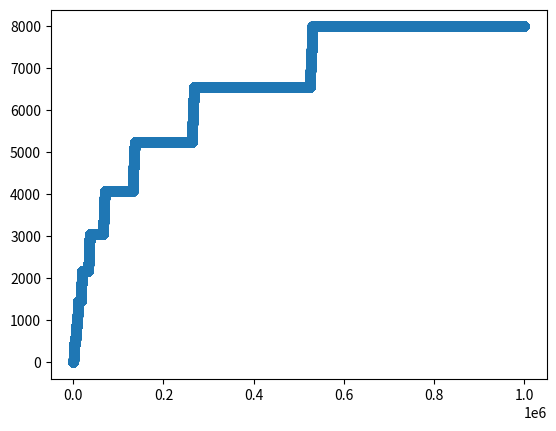

Write Python code to recreate this figure.
import numpy as np
import random
import math
import heapq
from matplotlib import pyplot as plt

class CascadingBandit:
    def __init__(self, num_arms, num_positions, num_players):
        """
        Initialize the cascading bandit environment.

        :param num_arms: Total number of arms (items) available.
        :param probabilities: List of click probabilities for each arm.
        :param num_positions: Number of positions to recommend.
        """
        assert num_positions <= num_arms, "Number of positions cannot exceed number of arms."

        self.num_arms = num_arms
        self.probabilities = []
        for i in range(num_arms):
            self.probabilities.append(random.uniform(0, 1))
        self.num_positions = num_positions
        self.empirical_means = np.zeros(num_arms)
        self.reset()

    def reset(self):
        """Reset the environment (e.g., for a new simulation run)."""
        self.history = []  # Stores history of arm selections and clicks

    def recommend(self, selected_arms):
        """
        Simulate a recommendation to the user.

        :param selected_arms: List of indices of arms to recommend (length should match num_positions).
        :return: Clicks vector (1 if clicked, 0 otherwise) for each position.
        """
        assert len(selected_arms) == self.num_positions, "Number of selected arms must match num_positions."

        isClick = False

        for i, arm in enumerate(selected_arms):
            if np.random.rand() < self.probabilities[i]:  # Simulate click
                click = i
                isClick = True
                break  # Stop after the first click (cascading model)

        if isClick == False:
            click = self.num_positions

        self.history.append((selected_arms, click))
        return click

def optimize(click_probabilities, num_positions):
    click_probabilities.sort(reverse = True)
    # top_positions = click_probabilities[:num_positions]
    # for arm in range(num_positions, len(click_probabilities)):
    #     for i, top_arm in enumerate(top_positions):
    #         if arm > top_arm:
    #             top_positions[i] = arm
    #             break
    
    return calc_score(list(range(num_positions)), click_probabilities, num_positions)

def calc_score(positions, click_probabilities, num_positions):
    prob = 1
    for arm in positions:
        arm = int(arm)
        prob = prob * (1 - click_probabilities[arm])
    prob = 1 - prob
    return  prob

def convert_to_int(arm, M, L):
    result = 0
    for index, a in enumerate(arm):
        result += a * (L ** (M - index - 1))
    return result
    
def convert_to_arm(num, M, L):
    result = []
    while(len(result) < M):
        result.insert(0, num % L)
        num = num // L
    return result

def k_largest_indices(lst, k):
    return [i for _, i in heapq.nlargest(k, enumerate(lst), key = lambda x: x[1])]

# Example Simulation
def simulate_cascading_bandit(total_rounds):
    explore_phase = True
    num_players = 4
    num_positions = 3
    indiv_arms = 5
    num_arms = indiv_arms ** num_players
    players = [CascadingBandit(num_arms, num_positions, num_players) for i in range(num_players)]
    click_probabilities = []
    for i in range(num_arms):
        click_probabilities.append(random.uniform(0, 1))
    optimal_score = optimize(click_probabilities, num_positions)
    current_regret = 0
    regret = []
    score = 0
    observations = np.zeros(num_arms)
    desired_set = list(range(num_arms))
    current_order = np.arange(num_positions)
    
    # click_probabilities = []
    # for i in range(num_players):
    #     for i in range(num_arms):
    #         click_probabilities.append(random.uniform(0, 1))
    #     print(str(num_arms), str(len(click_probabilities)))
    #     bandit = CascadingBandit(num_arms = num_arms, probabilities = click_probabilities, num_positions = num_positions)
    #     click_probabilities.clear()
    #     print("Print ", *click_probabilities)
    #     players.append(bandit)
    
    # for i in range(len(click_probabilities)):
    #     print(click_probabilities[i])
      # Number of items to recommend at a time

    # Initialize environment
    # bandit = CascadingBandit(num_arms = num_arms, probabilities = click_probabilities, num_positions = num_positions)

    # UCB Intervals Algorithm Problem B Parameters to Update
    # empirical_means = np.zeros(num_arms)
    # observations = np.zeros(num_arms)
    # UCB = np.zeros(num_arms)
    # LCB = np.zeros(num_arms)

    # # for regret
    # optimal_score = optimize(click_probabilities, num_positions)
    # current_regret = 0
    # regret = []
    # score = 0

    phase = 1
    t = 1
    while(True):
        # Explore phase
        for j in range(num_arms * phase):
            current_order = (current_order + 1) % (len(desired_set))
            recommendations = [desired_set[i] for i in current_order]       # fix later

            score = calc_score(recommendations, click_probabilities, num_positions)
            current_regret += optimal_score - score
            regret.append(current_regret)
            
            click = [players[p].recommend(recommendations) for p in range(num_players)]

            for p in range(num_players):
                for i, arm in enumerate(recommendations[:click[p] + 1]):
                    if i == click[p]:
                        inc = 1
                    else:
                        inc = 0
                    players[p].empirical_means[arm] = (players[p].empirical_means[arm] * observations[arm] + inc) / (observations[arm] + 1)
                observations[arm] += (1 / num_players)
            t += 1
            if(t > T):
                break
        if(t > T):
            break
        
        arms_p_indiv = [[] for p in range(num_players)]
        for p in range(num_players):
            arms_p = (k_largest_indices(players[p].empirical_means, num_positions))
            for a in arms_p:
                arms_p_indiv[p].append(convert_to_arm(a, num_players, indiv_arms)[p])
        
        arms = []
        for n in range(num_positions):
            arms.append([arms_p_indiv[p][n] for p in range(num_players)])

        recommendations = [convert_to_int(arms[n], num_players, indiv_arms) for n in range(num_positions)]
        
        score = calc_score(recommendations, click_probabilities, num_positions)

        while(math.log2(t) % 1 != 0):
            current_regret += optimal_score - score
            # print(optimal_score, "-", score, "=", current_regret)
            regret.append(current_regret)
            t += 1
            # print(t, ":", math.log2(t) % 1 != 0)

        phase += 1

        if(t > T):
            break
        


    # for t in range(total_rounds):
    #     if explore_phase:
    #         for i in range(num_players):
    #             print("explore phase")
    #         explore_phase = False
    #     else:
    #         while(math.log2(t) % 1 != 0):
    #             print("commit phase")
    #         explore_phase = True

        # num_popped = 0
        # Calculate UCB Intervals
        # for arm in range(num_arms):
        #     if(observations[arm] == 0):
        #         UCB[arm] = np.inf
        #         LCB[arm] = -np.inf
        #     else:
        #         UCB[arm] = empirical_means[arm] + ((1.5) * np.log(total_rounds) / observations[arm]) ** (0.5)
        #         LCB[arm] = empirical_means[arm] - ((1.5) * np.log(total_rounds) / observations[arm]) ** (0.5)

        # print(str(UCB) + " " + str(LCB))

        # Initialize recommendations from the current_order
        # recommendations = [desired_set[i] for i in current_order]

        # # Check if desired_set is already right size, if not, check for disjoint arms
        # if len(desired_set) > num_positions:
        #     for i, rec in enumerate(recommendations):
        #         counter = 0
        #         for arm in desired_set:
        #             if UCB[rec] < LCB[arm]:
        #                 counter += 1
        #         if(counter >= num_positions):
        #             # arm is disjoint, replace it in the recommendation with another arm in the desired set
        #             recommendations[i] = desired_set[(current_order[-1] + (i + 1)) % num_positions]
        #             #remove arm from desired set
        #             # print(desired_set[(current_order[0] + i) % num_arms])
        #             desired_set.pop((current_order[0] + i) % len(desired_set))
        #             num_popped += 1
        #             # print(f"New desired set {desired_set}. popped {rec}")
        #             break

        #     # Recommend and observe clicks
        # click = bandit.recommend(recommendations)
        # click = ""
        # for i in range(num_players):
        #     click += str(players[i].recommend(recommendations))
        
        # print("Click: ", click)
        # convert = [int(char) for char in click]
        # print(convert)
        # print("Int: ", str(convert_to_int(convert, num_players, num_arms)))

        # # score = calc_score(recommendations, click_probabilities, num_positions)

        # # # Update means and error terms
        # for p in players:
        #     for i, arm in enumerate(p.empirical_means[:int(click) + 1]):
        #         if i == click:
        #             inc = 1
        #         else:
        #             inc = 0
        #         p.empirical_means[i] = (p.empirical_means[i] * p.observations[i] + inc) / (p.observations[i] + 1)
        #         p.observations[i] += 1

        # for p in players:
        #     print(p.empirical_means)

        # # for i, arm in enumerate(recommendations[:click + 1]):
        # #     if i == click:
        # #         inc = 1
        # #     else:
        # #         inc = 0
        # #     empirical_means[arm] = (empirical_means[arm] * observations[arm] + inc) / (observations[arm] + 1)
        # #     observations[arm] += 1

        # # Update current_order recommendation
        # # if num_popped == 0:
        # #     current_order = (current_order + 1) % (len(desired_set))
        # # else:
        # current_order = np.arange(num_positions) % len(desired_set)

        # # Toggle comment if don't want to display rounds
        # print(f"Round {t + 1}: Recommended arms {recommendations}")
        # print(", Click Index:", click)
        # print("Observations: ", end="")
        # for i in observations:
        #     print(str(int(i)), end="")
        #     print()
        # print("Desired set: ", end="")
        # print(*desired_set)
        # print(str(num_positions) + " " + str(num_arms))

    # print("Length of regret: ", len(regret))
    return regret

    # regret = optimal_score - score
    # return regret

T = 1000000
regret = simulate_cascading_bandit(T)
regret = regret[:T]
plt.scatter(list(range(T)), regret)
plt.show()
# print("Final Regret: " + str(regret))
# print(str(len(regret)))